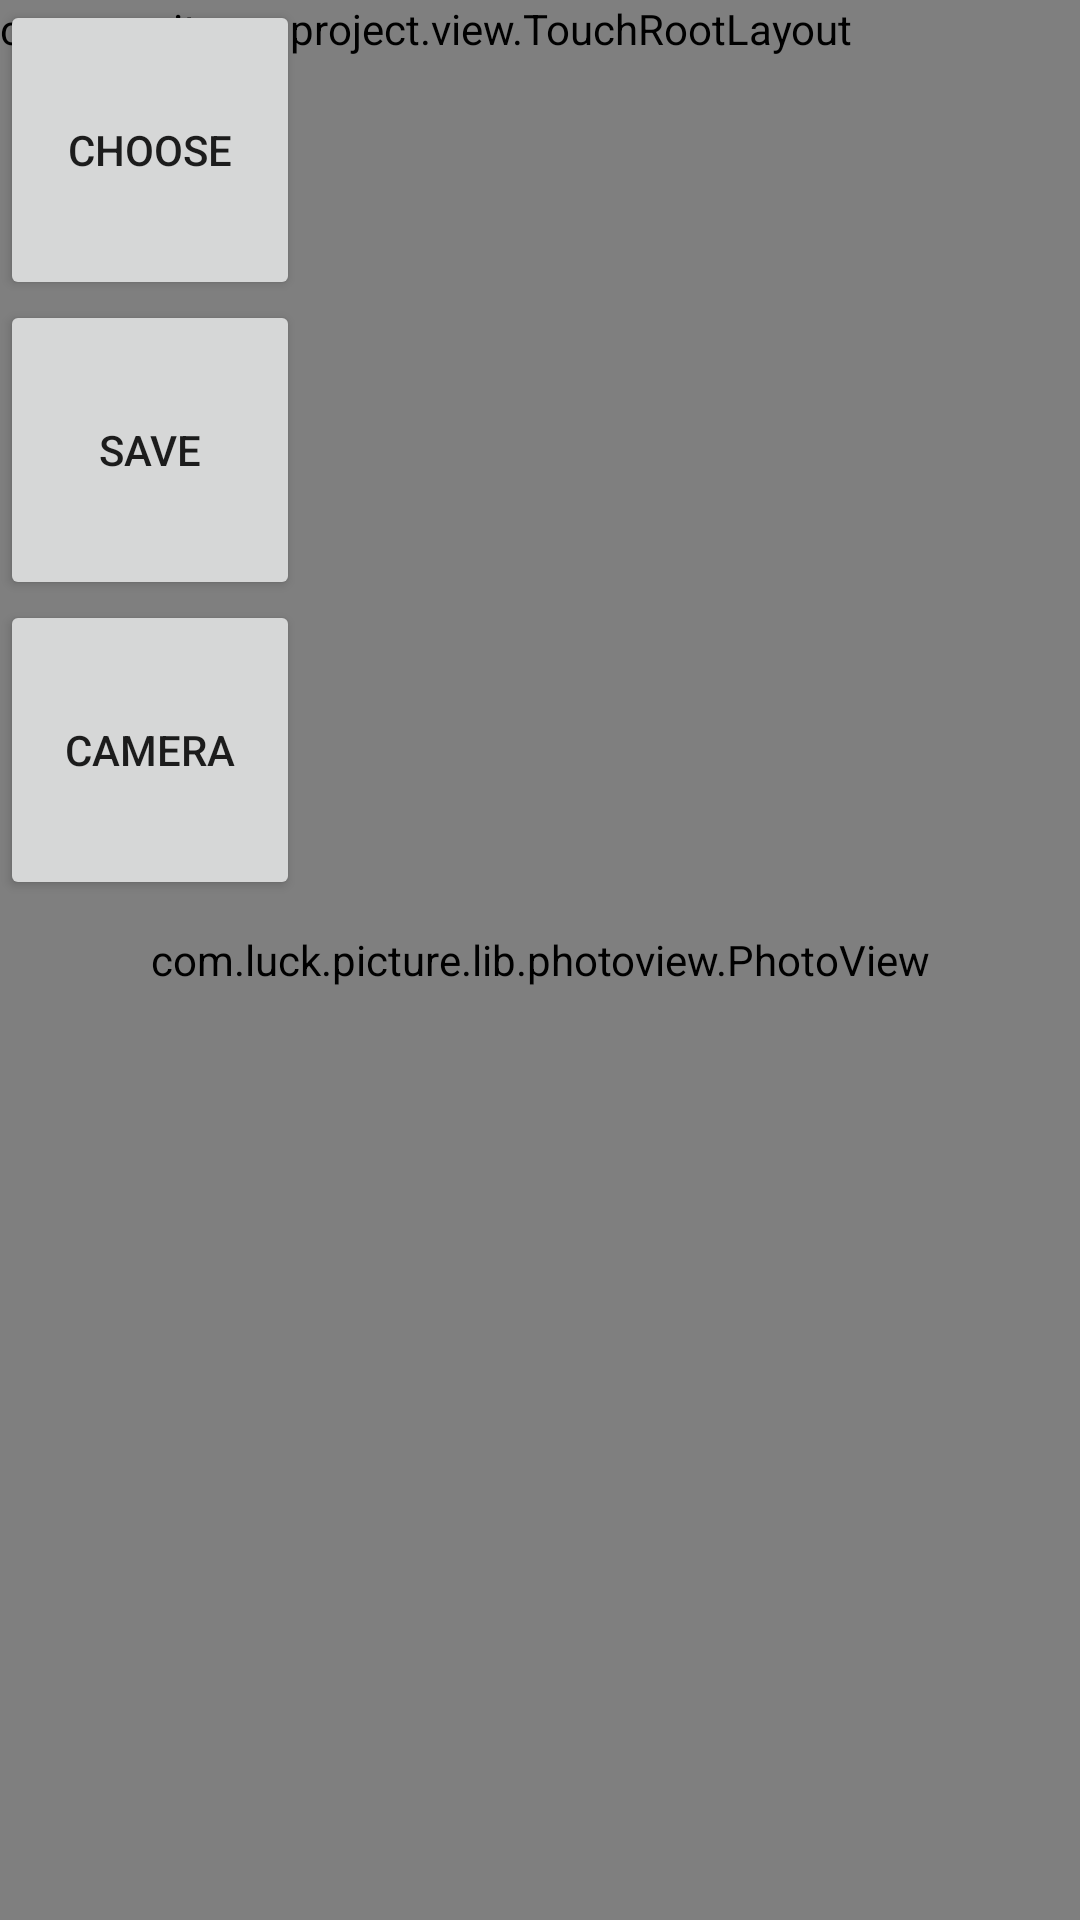

Layout XML and referenced resources for this Android screen:
<!-- AndroidManifest.xml: application theme Theme.QWUI_Android -->
<!-- res/layout/fragment_choose_photo.xml -->
<?xml version="1.0" encoding="utf-8"?>
<LinearLayout xmlns:android="http://schemas.android.com/apk/res/android"
    xmlns:app="http://schemas.android.com/apk/res-auto"
    android:layout_width="match_parent"
    android:layout_height="match_parent"
    android:orientation="vertical">

    <FrameLayout
        android:id="@+id/root"
        android:layout_width="match_parent"
        android:layout_height="match_parent"
        android:orientation="vertical">

        <com.luck.picture.lib.photoview.PhotoView
            android:id="@+id/image"
            android:layout_width="match_parent"
            android:layout_height="match_parent" />

        <ImageView
            android:id="@+id/image2"
            android:layout_gravity="bottom"
            android:layout_width="match_parent"
            android:layout_height="128dp" />

        <com.yalantis.ucrop.view.OverlayView
            android:id="@+id/view_overlay"
            android:layout_width="match_parent"
            android:layout_height="match_parent"
            android:padding="@dimen/ucrop_padding_crop_frame"
            android:visibility="gone" />

        <com.yalantis.ucrop.view.UCropView
            android:id="@+id/ucropView"
            android:layout_width="match_parent"
            android:layout_height="match_parent"
            android:visibility="gone" />


        <Button
            android:id="@+id/loadAudio"
            android:layout_width="100dp"
            android:layout_height="100dp"
            android:layout_gravity="end"
            android:visibility="gone"
            android:text="loadAudio" />

        <ImageView
            android:id="@+id/imagePath"
            android:layout_width="100dp"
            android:layout_height="100dp"
            android:layout_gravity="end"
            android:layout_marginTop="120dp" />

        <Button
            android:id="@+id/choose"
            android:layout_width="100dp"
            android:layout_height="100dp"
            android:src="@mipmap/ic_launcher_round"
            android:text="choose" />

        <Button
            android:id="@+id/save"
            android:layout_width="100dp"
            android:layout_height="100dp"
            android:layout_marginTop="100dp"
            android:src="@mipmap/ic_launcher_round"
            android:text="save" />

        <Button
            android:id="@+id/camera"
            android:layout_width="100dp"
            android:layout_height="100dp"
            android:layout_marginTop="200dp"
            android:src="@mipmap/ic_launcher_round"
            android:text="camera" />

        <Button
            android:id="@+id/load"
            android:layout_width="100dp"
            android:layout_height="100dp"
            android:visibility="gone"
            android:layout_gravity="center_vertical"
            android:src="@mipmap/ic_launcher_round"
            android:text="load" />



        <com.qwuiteam.project.view.TouchRootLayout
            android:id="@+id/layoutOverLay"
            android:layout_width="wrap_content"
            android:layout_height="wrap_content">

            <com.noober.background.view.BLView
                android:id="@+id/viewOverLay"
                android:layout_width="match_parent"
                android:layout_height="128dp"
                app:bl_stroke_color="@color/red_fd2772"
                app:bl_stroke_width="2dp" />

        </com.qwuiteam.project.view.TouchRootLayout>



    </FrameLayout>

</LinearLayout>
<!-- resources referenced by this layout -->
<resources>
  <color name="red_fd2772">#fd2772</color>
  <style name="Theme.QWUI_Android" parent="Theme.AppCompat.Light.NoActionBar">
          
          <item name="colorPrimary">@color/purple_500</item>
          <item name="colorPrimaryVariant">@color/purple_700</item>
          <item name="colorOnPrimary">@color/white</item>
          
          <item name="colorSecondary">@color/teal_200</item>
          <item name="colorSecondaryVariant">@color/teal_700</item>
          <item name="colorOnSecondary">@color/black</item>
          
          <item name="android:statusBarColor" tools:targetApi="l">?attr/colorPrimaryVariant</item>
          
      </style>
  <color name="purple_500">#FF6200EE</color>
  <color name="purple_700">#FF3700B3</color>
  <color name="white">#FFFFFFFF</color>
  <color name="teal_200">#FF03DAC5</color>
  <color name="teal_700">#FF018786</color>
  <color name="black">#FF000000</color>
</resources>
